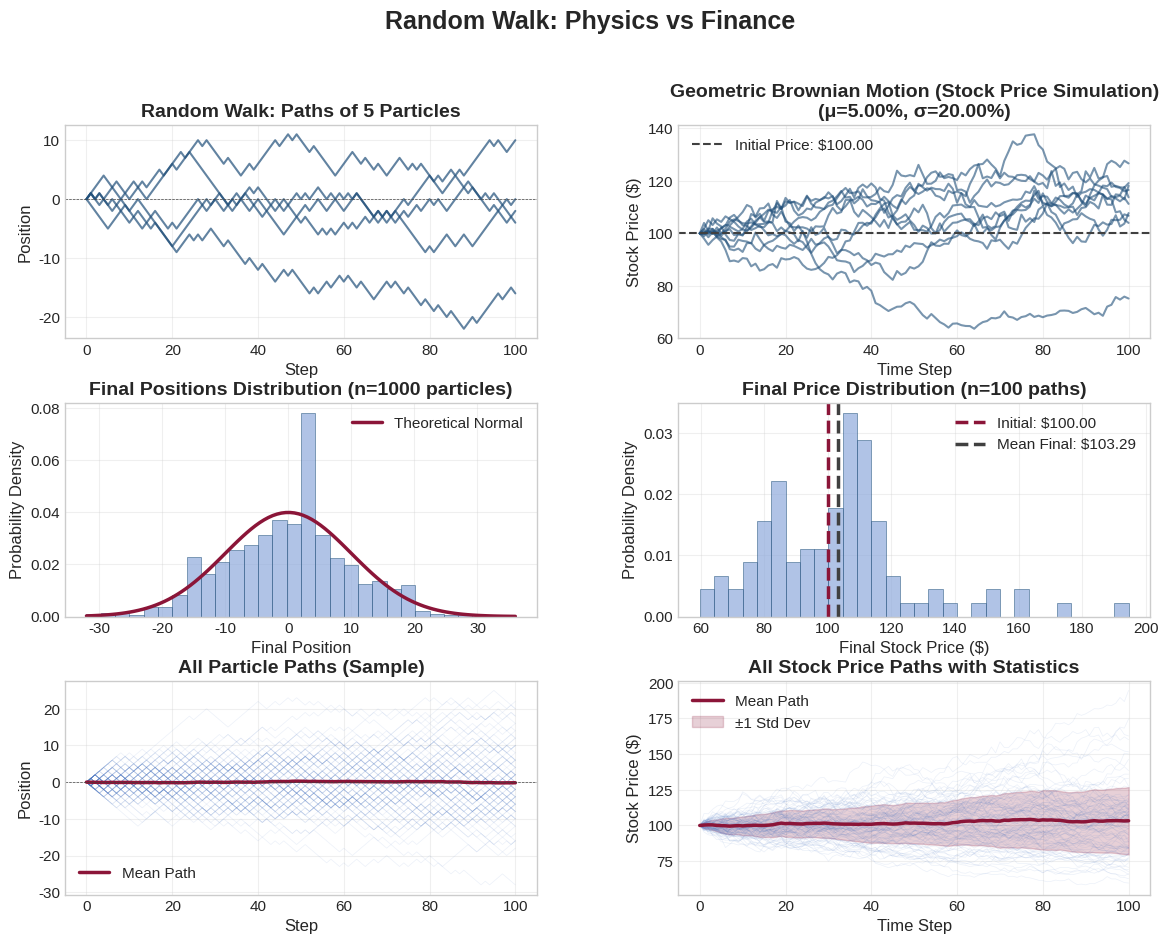

Generate this figure with matplotlib:
"""
Random Walk: Physics vs Finance
Compares physical diffusion to financial volatility using Random Walk models.
"""

import numpy as np
import matplotlib.pyplot as plt
from matplotlib.gridspec import GridSpec


def random_walk_simulation(n_particles=1000, n_steps=100):
    """
    Simulate random walk for multiple particles.
    
    Parameters:
    -----------
    n_particles : int
        Number of particles to simulate
    n_steps : int
        Number of steps for each particle
    
    Returns:
    --------
    positions : ndarray
        Array of shape (n_particles, n_steps+1) containing positions at each step
    """
    # Initialize all particles at x=0
    positions = np.zeros((n_particles, n_steps + 1))
    
    # Generate random steps: +1 or -1 with 50/50 probability
    # Using vectorized operations for efficiency
    steps = np.random.choice([-1, 1], size=(n_particles, n_steps))
    
    # Cumulative sum gives positions at each step
    positions[:, 1:] = np.cumsum(steps, axis=1)
    
    return positions


def geometric_brownian_motion(S0=100, mu=0.05, sigma=0.2, n_paths=100, n_steps=100, T=1.0):
    """
    Simulate Geometric Brownian Motion for stock prices.
    
    Parameters:
    -----------
    S0 : float
        Initial stock price
    mu : float
        Drift (expected return)
    sigma : float
        Volatility
    n_paths : int
        Number of simulation paths
    n_steps : int
        Number of time steps
    T : float
        Time horizon (in years)
    
    Returns:
    --------
    stock_paths : ndarray
        Array of shape (n_paths, n_steps+1) containing stock prices at each step
    """
    dt = T / n_steps
    
    # Initialize all paths at S0
    stock_paths = np.zeros((n_paths, n_steps + 1))
    stock_paths[:, 0] = S0
    
    # Generate random normal variables (epsilon)
    epsilon = np.random.normal(0, 1, size=(n_paths, n_steps))
    
    # GBM formula: S_next = S_now * exp((mu - 0.5*sigma^2)dt + sigma*sqrt(dt)*epsilon)
    drift_term = (mu - 0.5 * sigma**2) * dt
    diffusion_term = sigma * np.sqrt(dt) * epsilon
    
    # Calculate log returns
    log_returns = drift_term + diffusion_term
    
    # Apply cumsum to get cumulative log returns, then exponentiate
    cumulative_log_returns = np.cumsum(log_returns, axis=1)
    stock_paths[:, 1:] = S0 * np.exp(cumulative_log_returns)
    
    return stock_paths


def compare_std_and_volatility(particle_positions, stock_paths, sigma):
    """
    Compare the standard deviation of particle positions to stock volatility.
    
    Parameters:
    -----------
    particle_positions : ndarray
        Final positions of particles (or all positions)
    stock_paths : ndarray
        Stock price paths
    sigma : float
        Volatility parameter used in GBM
    
    Returns:
    --------
    dict : Dictionary containing comparison metrics
    """
    # Standard deviation of final particle positions
    final_particle_positions = particle_positions[:, -1]
    particle_std = np.std(final_particle_positions)
    
    # For stock paths, calculate the standard deviation of log returns
    # This is related to volatility
    log_returns = np.diff(np.log(stock_paths), axis=1)
    stock_volatility_empirical = np.std(log_returns) * np.sqrt(len(log_returns[0]))
    
    # Theoretical standard deviation for random walk after n steps
    n_steps = particle_positions.shape[1] - 1
    theoretical_std = np.sqrt(n_steps)
    
    return {
        'particle_std': particle_std,
        'theoretical_std': theoretical_std,
        'stock_volatility_empirical': stock_volatility_empirical,
        'stock_volatility_theoretical': sigma,
        'comparison': {
            'particle_std_vs_theoretical': particle_std / theoretical_std,
            'stock_vol_empirical_vs_theoretical': stock_volatility_empirical / sigma
        }
    }


def plot_comparison(particle_positions, stock_paths, mu=0.05, sigma=0.2):
    """
    Create side-by-side plots comparing particle diffusion and stock price paths.
    
    Parameters:
    -----------
    particle_positions : ndarray
        Particle positions from random walk
    stock_paths : ndarray
        Stock price paths from GBM
    mu : float
        Drift parameter (for display)
    sigma : float
        Volatility parameter (for display)
    """
    # Set professional style
    plt.style.use('seaborn-v0_8-whitegrid')
    
    # Increase default font sizes for better readability
    plt.rcParams.update({
        'font.size': 12,
        'axes.titlesize': 14,
        'axes.labelsize': 12,
        'xtick.labelsize': 11,
        'ytick.labelsize': 11,
        'legend.fontsize': 11
    })
    
    # Professional color palette: dark blues, grays, and maroons
    colors = {
        'primary_blue': '#1f4e79',      # Dark blue
        'secondary_blue': '#4472c4',    # Medium blue
        'light_blue': '#8faadc',        # Light blue
        'maroon': '#8b1538',            # Maroon
        'dark_gray': '#404040',         # Dark gray
        'medium_gray': '#737373',       # Medium gray
        'light_gray': '#bfbfbf'         # Light gray
    }
    
    fig = plt.figure(figsize=(14, 10))
    gs = GridSpec(3, 2, figure=fig, hspace=0.3, wspace=0.3)
    
    # Left column: Particle Diffusion
    # Plot 1: Paths of 5 particles
    ax1 = fig.add_subplot(gs[0, 0])
    n_particles_to_plot = min(5, particle_positions.shape[0])
    for i in range(n_particles_to_plot):
        ax1.plot(particle_positions[i, :], alpha=0.7, linewidth=1.5, color=colors['primary_blue'])
    ax1.set_xlabel('Step', fontsize=12)
    ax1.set_ylabel('Position', fontsize=12)
    ax1.set_title('Random Walk: Paths of 5 Particles', fontsize=14, fontweight='bold')
    ax1.grid(True, alpha=0.3)
    ax1.axhline(y=0, color=colors['dark_gray'], linestyle='--', linewidth=0.5)
    ax1.tick_params(labelsize=11)
    
    # Plot 2: Histogram of final positions
    ax2 = fig.add_subplot(gs[1, 0])
    final_positions = particle_positions[:, -1]
    n_steps = particle_positions.shape[1] - 1
    theoretical_std = np.sqrt(n_steps)
    
    ax2.hist(final_positions, bins=30, density=True, alpha=0.7, 
             color=colors['light_blue'], edgecolor=colors['primary_blue'], linewidth=0.5)
    
    # Overlay theoretical normal distribution
    x_theory = np.linspace(final_positions.min(), final_positions.max(), 100)
    y_theory = (1 / (theoretical_std * np.sqrt(2 * np.pi))) * \
               np.exp(-0.5 * (x_theory / theoretical_std)**2)
    ax2.plot(x_theory, y_theory, color=colors['maroon'], linewidth=2.5, 
             label='Theoretical Normal', linestyle='-')
    
    ax2.set_xlabel('Final Position', fontsize=12)
    ax2.set_ylabel('Probability Density', fontsize=12)
    ax2.set_title(f'Final Positions Distribution (n={len(final_positions)} particles)', 
                  fontsize=14, fontweight='bold')
    ax2.legend(loc='best', fontsize=11)
    ax2.grid(True, alpha=0.3)
    ax2.tick_params(labelsize=11)
    
    # Plot 3: All particle paths (overview)
    ax3 = fig.add_subplot(gs[2, 0])
    # Plot a sample of paths for visualization
    sample_size = min(100, particle_positions.shape[0])
    sample_indices = np.random.choice(particle_positions.shape[0], sample_size, replace=False)
    for idx in sample_indices:
        ax3.plot(particle_positions[idx, :], alpha=0.1, linewidth=0.5, color=colors['secondary_blue'])
    # Plot mean path
    mean_path = np.mean(particle_positions, axis=0)
    ax3.plot(mean_path, color=colors['maroon'], linewidth=2.5, label='Mean Path')
    ax3.set_xlabel('Step', fontsize=12)
    ax3.set_ylabel('Position', fontsize=12)
    ax3.set_title('All Particle Paths (Sample)', fontsize=14, fontweight='bold')
    ax3.legend(loc='best', fontsize=11)
    ax3.grid(True, alpha=0.3)
    ax3.axhline(y=0, color=colors['dark_gray'], linestyle='--', linewidth=0.5)
    ax3.tick_params(labelsize=11)
    
    # Right column: Stock Price Paths
    # Plot 1: Sample of stock paths
    ax4 = fig.add_subplot(gs[0, 1])
    n_paths_to_plot = min(10, stock_paths.shape[0])
    for i in range(n_paths_to_plot):
        ax4.plot(stock_paths[i, :], alpha=0.6, linewidth=1.5, color=colors['primary_blue'])
    ax4.set_xlabel('Time Step', fontsize=12)
    ax4.set_ylabel('Stock Price ($)', fontsize=12)
    ax4.set_title(f'Geometric Brownian Motion (Stock Price Simulation)\n(μ={mu:.2%}, σ={sigma:.2%})', 
                  fontsize=14, fontweight='bold')
    ax4.grid(True, alpha=0.3)
    ax4.axhline(y=stock_paths[0, 0], color=colors['dark_gray'], linestyle='--', linewidth=1.5, 
                label=f'Initial Price: ${stock_paths[0, 0]:.2f}')
    ax4.legend(loc='best', fontsize=11)
    ax4.tick_params(labelsize=11)
    
    # Plot 2: Distribution of final stock prices
    ax5 = fig.add_subplot(gs[1, 1])
    final_prices = stock_paths[:, -1]
    ax5.hist(final_prices, bins=30, density=True, alpha=0.7, 
             color=colors['light_blue'], edgecolor=colors['primary_blue'], linewidth=0.5)
    ax5.axvline(x=stock_paths[0, 0], color=colors['maroon'], linestyle='--', linewidth=2.5, 
                label=f'Initial: ${stock_paths[0, 0]:.2f}')
    ax5.axvline(x=np.mean(final_prices), color=colors['dark_gray'], linestyle='--', linewidth=2.5, 
                label=f'Mean Final: ${np.mean(final_prices):.2f}')
    ax5.set_xlabel('Final Stock Price ($)', fontsize=12)
    ax5.set_ylabel('Probability Density', fontsize=12)
    ax5.set_title(f'Final Price Distribution (n={len(final_prices)} paths)', 
                  fontsize=14, fontweight='bold')
    ax5.legend(loc='best', fontsize=11, framealpha=0.95)
    ax5.grid(True, alpha=0.3)
    ax5.tick_params(labelsize=11)
    
    # Plot 3: All stock paths with statistics
    ax6 = fig.add_subplot(gs[2, 1])
    # Plot all paths with transparency
    for i in range(stock_paths.shape[0]):
        ax6.plot(stock_paths[i, :], alpha=0.1, linewidth=0.5, color=colors['secondary_blue'])
    # Plot mean path
    mean_stock_path = np.mean(stock_paths, axis=0)
    ax6.plot(mean_stock_path, color=colors['maroon'], linewidth=2.5, label='Mean Path')
    # Plot confidence intervals
    std_stock_path = np.std(stock_paths, axis=0)
    ax6.fill_between(range(len(mean_stock_path)), 
                     mean_stock_path - std_stock_path,
                     mean_stock_path + std_stock_path,
                     alpha=0.2, color=colors['maroon'], label='±1 Std Dev')
    ax6.set_xlabel('Time Step', fontsize=12)
    ax6.set_ylabel('Stock Price ($)', fontsize=12)
    ax6.set_title('All Stock Price Paths with Statistics', fontsize=14, fontweight='bold')
    ax6.legend(loc='best', fontsize=11)
    ax6.grid(True, alpha=0.3)
    ax6.tick_params(labelsize=11)
    
    plt.suptitle('Random Walk: Physics vs Finance', fontsize=18, fontweight='bold', y=0.995)
    return fig


def main():
    """
    Main function to run the simulation and create visualizations.
    """
    # Parameters
    n_particles = 1000
    n_steps = 100
    
    # Part 1: Random Walk (Physics)
    print("Simulating Random Walk for 1,000 particles...")
    particle_positions = random_walk_simulation(n_particles=n_particles, n_steps=n_steps)
    
    # Part 2: Geometric Brownian Motion (Finance)
    # User-configurable parameters
    S0 = 100  # Initial stock price
    mu = 0.05  # Drift (5% annual return)
    sigma = 0.2  # Volatility (20% annual volatility)
    n_paths = 100
    
    print(f"Simulating Geometric Brownian Motion with μ={mu:.2%}, σ={sigma:.2%}...")
    stock_paths = geometric_brownian_motion(S0=S0, mu=mu, sigma=sigma, 
                                           n_paths=n_paths, n_steps=n_steps)
    
    # Compare standard deviation and volatility
    print("\nComparing Standard Deviation and Volatility:")
    comparison = compare_std_and_volatility(particle_positions, stock_paths, sigma)
    print(f"  Particle Standard Deviation: {comparison['particle_std']:.2f}")
    print(f"  Theoretical Std (√n): {comparison['theoretical_std']:.2f}")
    print(f"  Empirical Stock Volatility: {comparison['stock_volatility_empirical']:.4f}")
    print(f"  Theoretical Stock Volatility: {comparison['stock_volatility_theoretical']:.4f}")
    print(f"  Particle Std Ratio: {comparison['comparison']['particle_std_vs_theoretical']:.3f}")
    print(f"  Stock Vol Ratio: {comparison['comparison']['stock_vol_empirical_vs_theoretical']:.3f}")
    
    # Create plots
    print("\nGenerating plots...")
    fig = plot_comparison(particle_positions, stock_paths, mu=mu, sigma=sigma)
    
    # Save figure with high resolution
    plt.savefig('diffusion_volatility_comparison_v2.png', dpi=300, bbox_inches='tight')
    print("Plot saved as 'diffusion_volatility_comparison_v2.png'")
    
    # Show plot
    plt.show()


if __name__ == "__main__":
    main()

